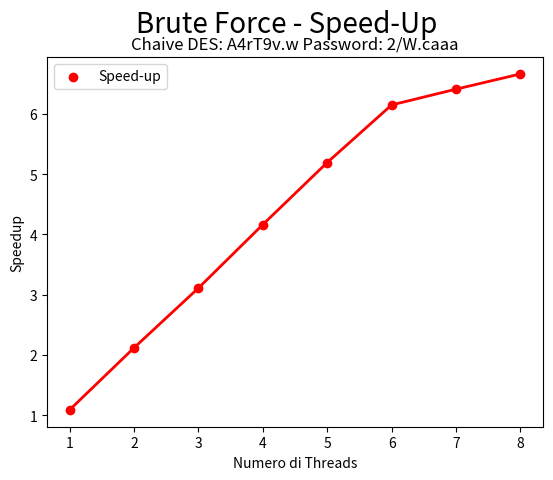

Python code for this plot:
import matplotlib.pyplot as plt 

def sequenziale_parallelo_8():
    num_threads = [1, 2, 3, 4, 5, 6, 7, 8]
    tempo_esecuzione_sequenziale = [3964.3]
    tempo_esecuzione_parallelo = [3635.43, 1870.2, 1274.33, 952.182, 763.445, 644.883, 618.588, 595.119]

    plt.scatter(num_threads[0], tempo_esecuzione_sequenziale, color='red', marker='o', label='Sequenziale')
    plt.plot(num_threads[0], tempo_esecuzione_sequenziale, color='red', linestyle='-', linewidth=2)


    plt.scatter(num_threads, tempo_esecuzione_parallelo, color='blue', marker='o', label='Parallelo')
    plt.plot(num_threads, tempo_esecuzione_parallelo, color='blue', linestyle='-', linewidth=2)

    plt.suptitle('Brute Force - Sequenziale Vs Parallelo', fontsize = 20)
    plt.title('Chaive DES: A4rT9v.w Password: 2/W.caaa')
    plt.xlabel('Numero di Threads')
    plt.ylabel('Tempo di Esecuzione (s)')
    plt.legend()
    plt.show()

def speed_up_sequenziale_parallelo_8():
    num_threads = [1, 2, 3, 4, 5, 6, 7, 8]
    tempo_esecuzione_sequenziale = [3964.3]
    tempo_esecuzione_parallelo = [3635.43, 1870.2, 1274.33, 952.182, 763.445, 644.883, 618.588, 595.119]

    speed_up = []
    for parallelo in tempo_esecuzione_parallelo:
        risultato = tempo_esecuzione_sequenziale[0] / parallelo
        speed_up.append(risultato)

    plt.scatter(num_threads, speed_up, color='red', marker='o', label='Speed-up')
    plt.plot(num_threads, speed_up, color='red', linestyle='-', linewidth=2)
    
    plt.suptitle('Brute Force - Speed-Up', fontsize = 20)
    plt.title('Chaive DES: A4rT9v.w Password: 2/W.caaa')
    plt.xlabel('Numero di Threads')
    plt.ylabel('Speedup')
    plt.legend()
    plt.show()

#sequenziale_parallelo_8 ()
speed_up_sequenziale_parallelo_8()